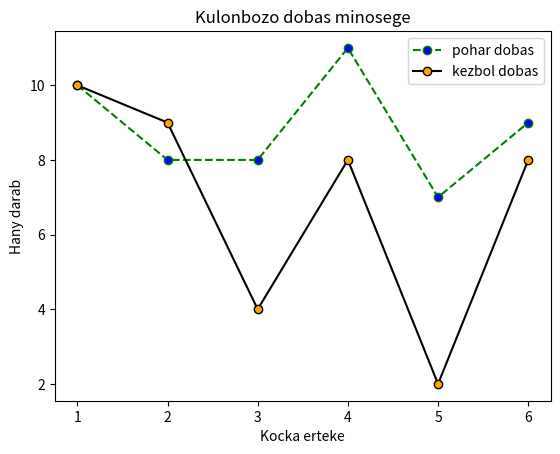

Generate this figure with matplotlib:
import matplotlib.pyplot as plt

modszer1 = [10,8,8,11,7,9]
modszer2 = [10,9,4,8,2,8]
kocka = [1,2,3,4,5,6]

plt.plot(kocka,modszer1, label = 'pohar dobas', color = 'g', linestyle = 'dashed' ,marker = 'o', markerfacecolor = 'b' )
plt.plot(kocka,modszer2, label = 'kezbol dobas', color = 'k', marker = 'o', markerfacecolor = 'orange' )
plt.xlabel('Kocka erteke')
plt.ylabel('Hany darab')
plt.title('Kulonbozo dobas minosege')
plt.legend(loc = 'upper right')
plt.show()
